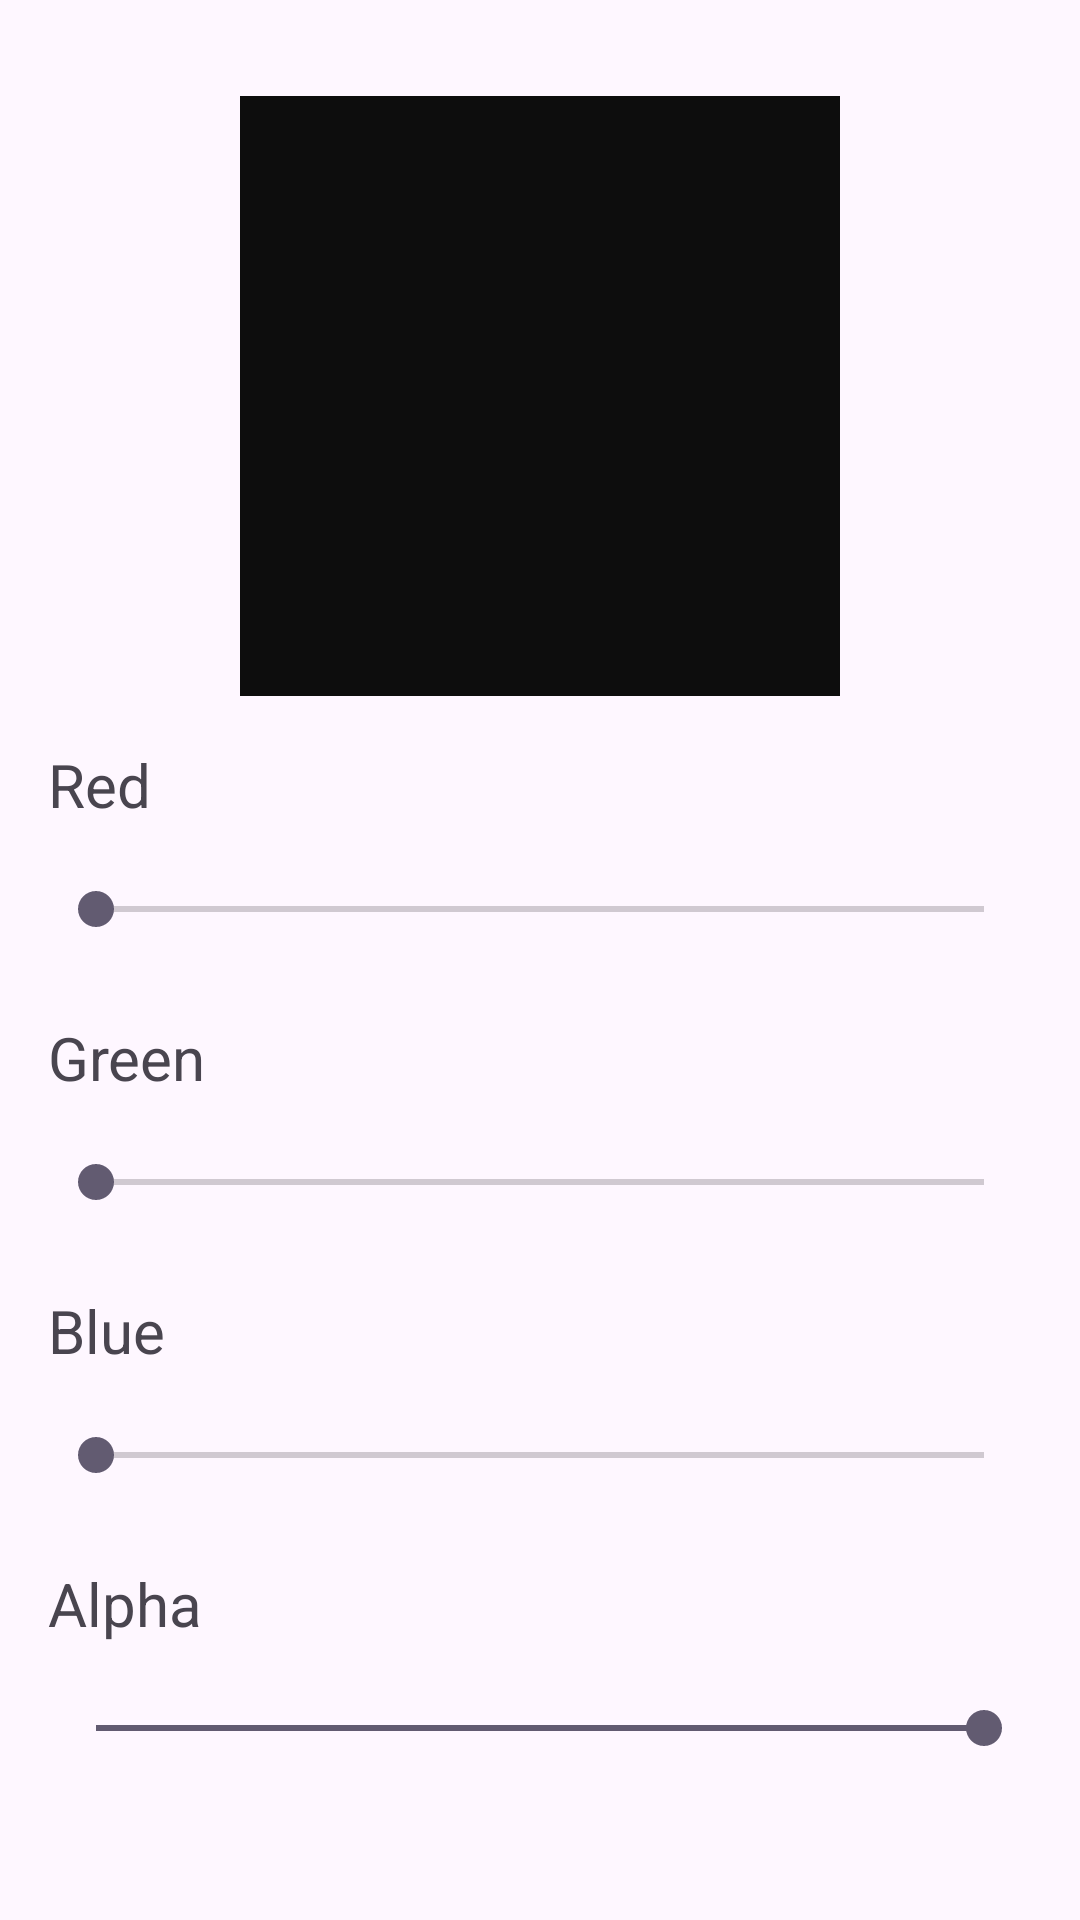

Produce the Android XML layout that renders to this screen, including the resource entries it uses.
<!-- AndroidManifest.xml: application theme Theme.MazeFinal -->
<!-- res/layout/fragment_customize.xml -->
<?xml version="1.0" encoding="utf-8"?>
<androidx.constraintlayout.widget.ConstraintLayout xmlns:android="http://schemas.android.com/apk/res/android"
    xmlns:app="http://schemas.android.com/apk/res-auto"
    xmlns:tools="http://schemas.android.com/tools"
    android:layout_width="match_parent"
    android:layout_height="match_parent"
    tools:context=".CustomizeFragment">

    
    <FrameLayout
        android:id="@+id/player_color_square"
        android:layout_width="200dp"
        android:layout_height="200dp"
        android:layout_marginTop="32dp"
        android:layout_marginBottom="32dp"
        android:background="@color/player_background"
        app:layout_constraintTop_toTopOf="parent"
        app:layout_constraintStart_toStartOf="parent"
        app:layout_constraintEnd_toEndOf="parent"/>

    
    <LinearLayout
        android:orientation="vertical"
        android:layout_width="match_parent"
        android:layout_height="wrap_content"
        app:layout_constraintTop_toBottomOf="@id/player_color_square"
        app:layout_constraintStart_toStartOf="parent"
        app:layout_constraintEnd_toEndOf="parent"
        android:paddingTop="16dp"
        android:paddingStart="16dp"
        android:paddingEnd="16dp">

        
        <TextView
            android:id="@+id/redLabel"
            android:layout_width="wrap_content"
            android:layout_height="wrap_content"
            android:text="Red"
            android:textSize="@dimen/text_size"
        android:layout_marginBottom="8dp"/>
        <SeekBar
            android:id="@+id/redSeekBar"
            android:layout_width="match_parent"
            android:layout_height="@dimen/slider_height"
        android:max="255"
        android:progress="0"/>

        
        <TextView
            android:id="@+id/greenLabel"
            android:layout_width="wrap_content"
            android:layout_height="wrap_content"
            android:text="Green"
            android:textSize="@dimen/text_size"
        android:layout_marginTop="16dp"
        android:layout_marginBottom="8dp"/>
        <SeekBar
            android:id="@+id/greenSeekBar"
            android:layout_width="match_parent"
            android:layout_height="@dimen/slider_height"
        android:max="255"
        android:progress="0"/>

        
        <TextView
            android:id="@+id/blueLabel"
            android:layout_width="wrap_content"
            android:layout_height="wrap_content"
            android:text="Blue"
            android:textSize="@dimen/text_size"
        android:layout_marginTop="16dp"
        android:layout_marginBottom="8dp"/>
        <SeekBar
            android:id="@+id/blueSeekBar"
            android:layout_width="match_parent"
            android:layout_height="@dimen/slider_height"
        android:max="255"
        android:progress="0"/>

        
        <TextView
            android:id="@+id/alphaLabel"
            android:layout_width="wrap_content"
            android:layout_height="wrap_content"
            android:text="Alpha"
            android:textSize="@dimen/text_size"
        android:layout_marginTop="16dp"
        android:layout_marginBottom="8dp"/>
        <SeekBar
            android:id="@+id/alphaSeekBar"
            android:layout_width="match_parent"
            android:layout_height="@dimen/slider_height"
        android:max="255"
        android:progress="255"/>

    </LinearLayout>

</androidx.constraintlayout.widget.ConstraintLayout>
<!-- resources referenced by this layout -->
<resources>
  <color name="player_background">#FF0d0d0d</color>
  <dimen name="slider_height">40dp</dimen>
  <dimen name="text_size">20sp</dimen>
  <style name="Theme.MazeFinal" parent="Base.Theme.MazeFinal" />
  <style name="Base.Theme.MazeFinal" parent="Theme.Material3.DayNight.NoActionBar">
          
          
      </style>
</resources>
